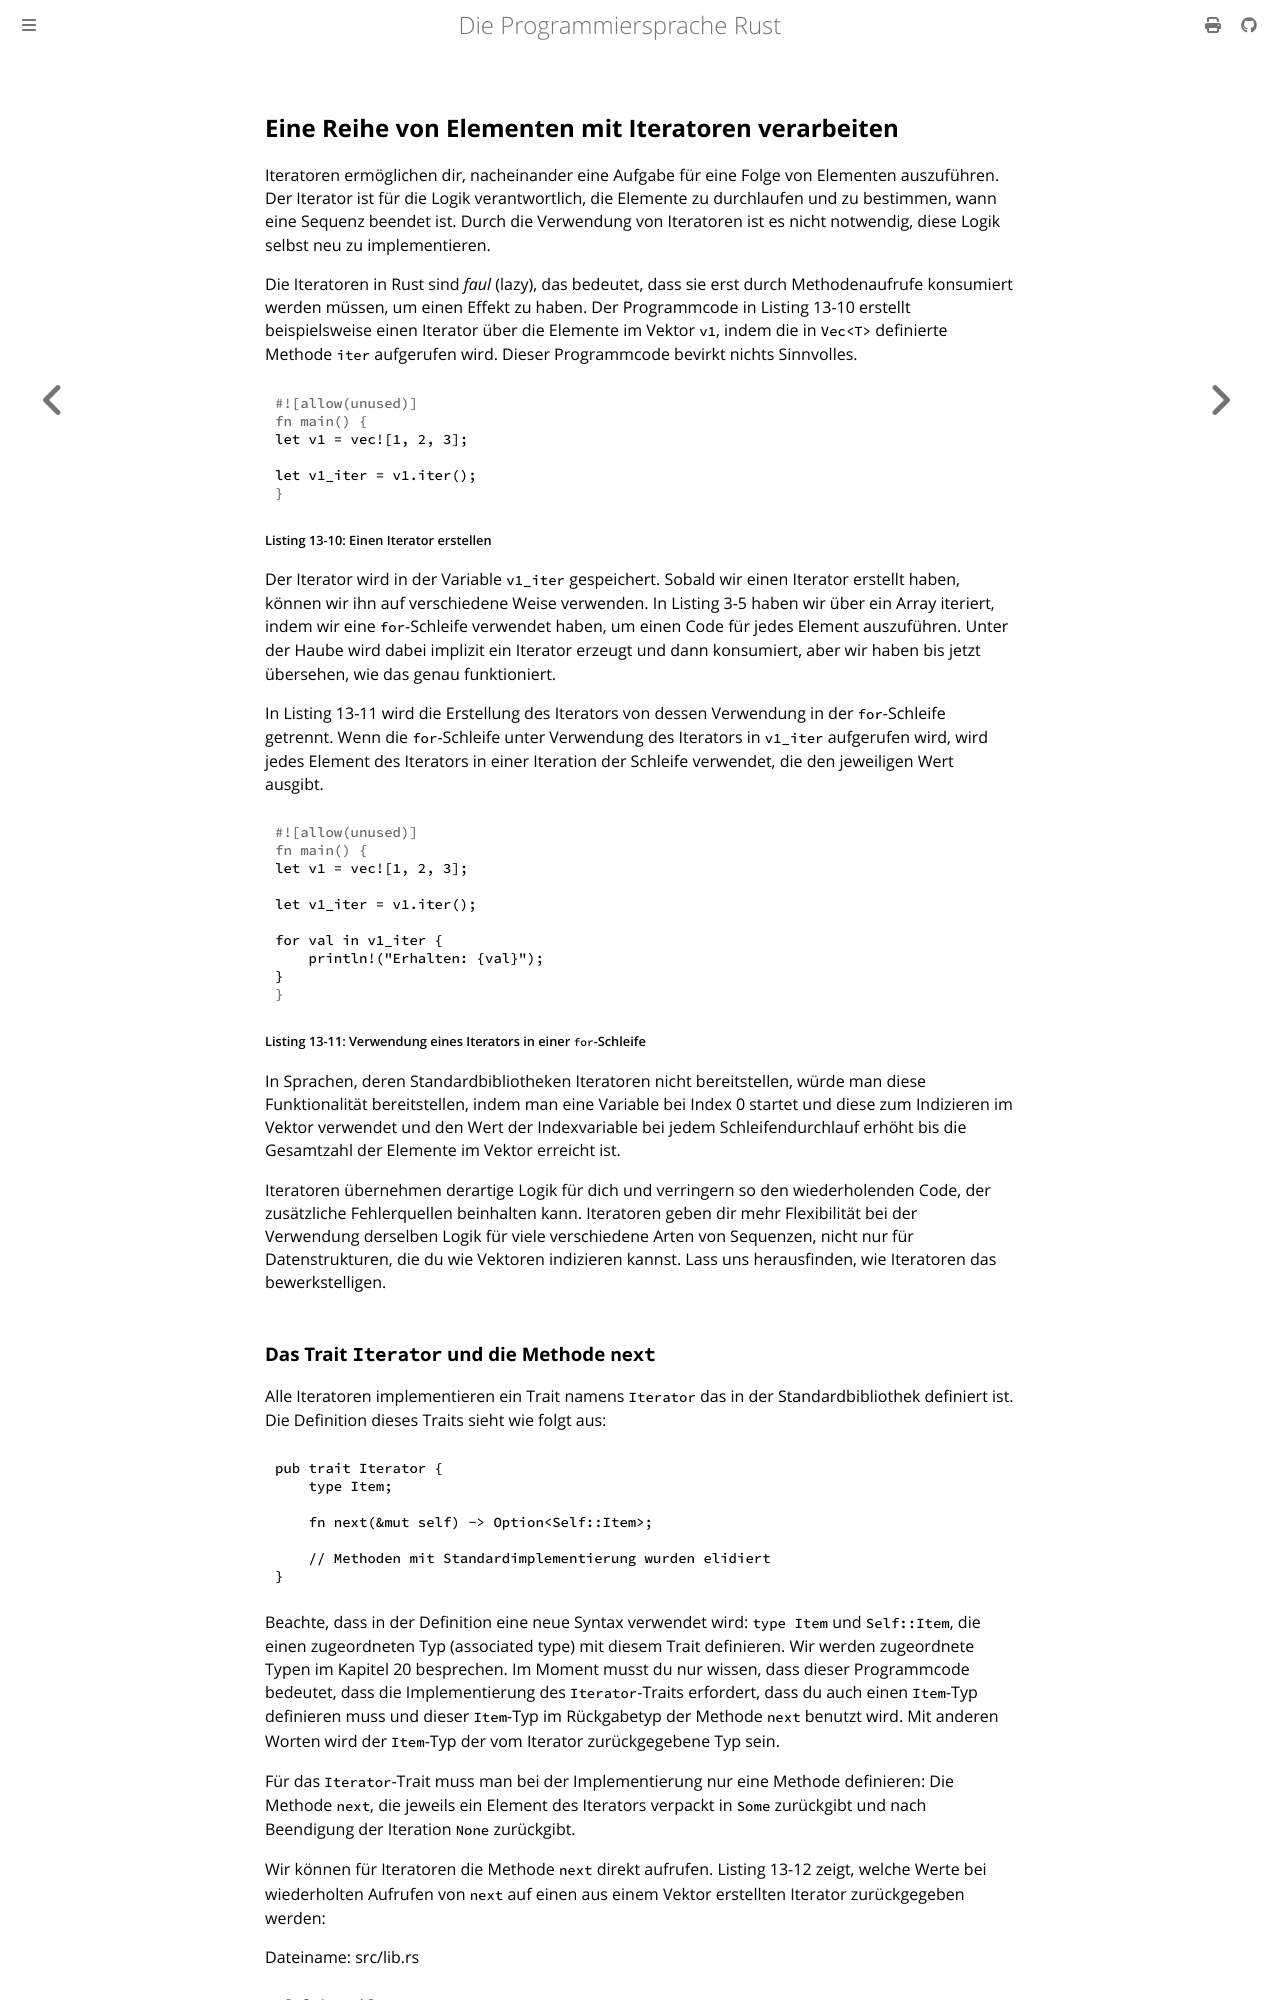

repository: rust-lang-de/rustbook-de · page: ch13-02-iterators.html · generator: mdbook

## Eine Reihe von Elementen mit Iteratoren verarbeiten

Iteratoren ermöglichen dir, nacheinander eine Aufgabe für eine Folge von
Elementen auszuführen. Der Iterator ist für die Logik verantwortlich, die
Elemente zu durchlaufen und zu bestimmen, wann eine Sequenz beendet ist.
Durch die Verwendung von Iteratoren ist es nicht notwendig, diese Logik selbst
neu zu implementieren.

Die Iteratoren in Rust sind _faul_ (lazy), das bedeutet, dass sie erst durch
Methodenaufrufe konsumiert werden müssen, um einen Effekt zu haben. Der
Programmcode in Listing 13-10 erstellt beispielsweise einen Iterator über die
Elemente im Vektor `v1`, indem die in `Vec<T>` definierte Methode `iter`
aufgerufen wird. Dieser Programmcode bevirkt nichts Sinnvolles.


```rust
let v1 = vec![1, 2, 3];

let v1_iter = v1.iter();
```

<span class="caption">Listing 13-10: Einen Iterator erstellen</span>

Der Iterator wird in der Variable `v1_iter` gespeichert. Sobald wir einen
Iterator erstellt haben, können wir ihn auf verschiedene Weise verwenden.
In Listing 3-5 haben wir über ein Array iteriert, indem wir eine
`for`-Schleife verwendet haben, um einen Code für jedes Element auszuführen.
Unter der Haube wird dabei implizit ein Iterator erzeugt und dann konsumiert,
aber wir haben bis jetzt übersehen, wie das genau funktioniert.

In Listing 13-11 wird die Erstellung des Iterators von dessen Verwendung in
der `for`-Schleife getrennt. Wenn die `for`-Schleife unter Verwendung des
Iterators in `v1_iter` aufgerufen wird, wird jedes Element des Iterators in
einer Iteration der Schleife verwendet, die den jeweiligen Wert ausgibt.

```rust
let v1 = vec![1, 2, 3];

let v1_iter = v1.iter();

for val in v1_iter {
    println!("Erhalten: {val}");
}
```

<span class="caption">Listing 13-11: Verwendung eines Iterators in einer
`for`-Schleife</span>

In Sprachen, deren Standardbibliotheken Iteratoren nicht bereitstellen, würde
man diese Funktionalität bereitstellen, indem man eine Variable bei Index 0
startet und diese zum Indizieren im Vektor verwendet und den Wert der 
Indexvariable bei jedem Schleifendurchlauf erhöht bis die Gesamtzahl der
Elemente im Vektor erreicht ist.

Iteratoren übernehmen derartige Logik für dich und verringern so den
wiederholenden Code, der zusätzliche Fehlerquellen beinhalten kann. Iteratoren
geben dir mehr Flexibilität bei der Verwendung derselben Logik für viele
verschiedene Arten von Sequenzen, nicht nur für Datenstrukturen, die du wie
Vektoren indizieren kannst. Lass uns herausfinden, wie Iteratoren das
bewerkstelligen.
